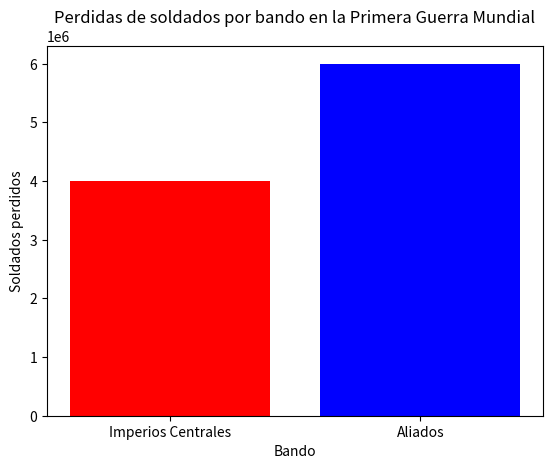

The script that saved this image:
import matplotlib.pyplot as plt

# Datos de pérdidas de soldados por bando en la Primera Guerra Mundial
paises = ['Imperios Centrales', 'Aliados']
soldados_perdidos = [4000000, 6000000]

# Crear gráfico de barras
plt.bar(paises, soldados_perdidos, color=['red', 'blue'])
plt.xlabel('Bando')
plt.ylabel('Soldados perdidos')
plt.title('Perdidas de soldados por bando en la Primera Guerra Mundial')

# Mostrar gráfico
plt.show()